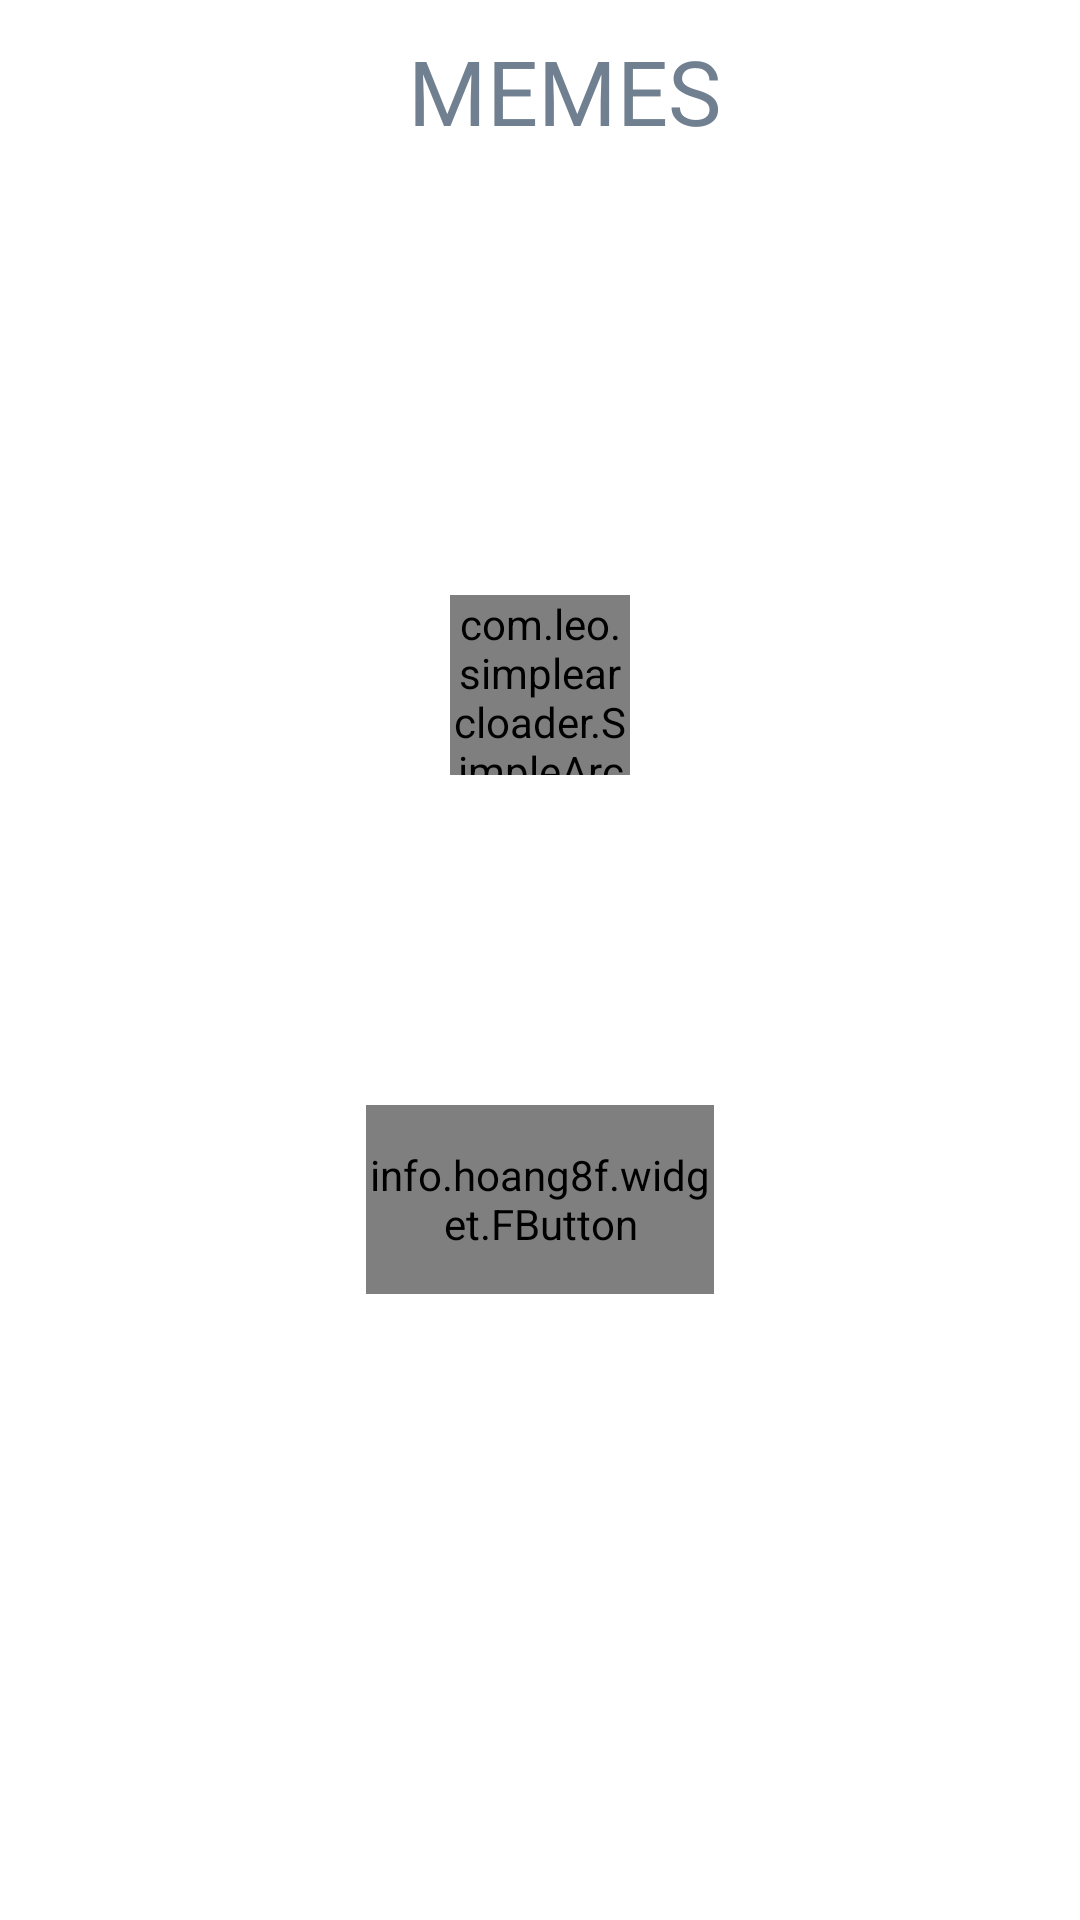

The Android layout XML behind this screen, and the referenced resources:
<!-- AndroidManifest.xml: application theme Theme.HappyMe -->
<!-- res/layout/activity_meme.xml -->
<?xml version="1.0" encoding="utf-8"?>
<RelativeLayout xmlns:android="http://schemas.android.com/apk/res/android"
    xmlns:app="http://schemas.android.com/apk/res-auto"
    xmlns:tools="http://schemas.android.com/tools"
    android:gravity="center"
    android:layout_gravity="center"
    android:layout_width="match_parent"
    android:layout_height="match_parent"
    tools:context=".MemeActivity">
    <androidx.appcompat.widget.Toolbar
        android:id="@+id/toolbar"
        android:layout_alignParentTop="true"
        android:layout_width="match_parent"
        android:layout_height="wrap_content"
        android:minHeight="?attr/actionBarSize"
        android:theme="?attr/actionBarTheme"
        app:subtitleTextColor="@color/black">

        <LinearLayout
            android:layout_width="match_parent"
            android:layout_height="match_parent"
            android:orientation="horizontal">

            <TextView
                android:layout_width="match_parent"
                android:layout_height="match_parent"
                android:layout_gravity="center_horizontal"
                android:layout_weight="1"
                android:fontFamily="@font/aclonica"
                android:gravity="center_horizontal"
                android:padding="10dp"
                android:text="MEMES"
                android:textColor="#708090"
                android:textSize="30sp" />

        </LinearLayout>
    </androidx.appcompat.widget.Toolbar>

    <RelativeLayout
        android:layout_width="match_parent"
        android:layout_height="match_parent"
        android:gravity="center">




    <com.leo.simplearcloader.SimpleArcLoader
        android:visibility="visible"
        android:id="@+id/arc"
        android:layout_centerInParent="true"
        android:layout_above="@id/btnmeme"
        android:layout_margin="50dp"
        android:layout_width="60dp"
        android:layout_height="60dp"
        app:arc_style="complete_arc">
    </com.leo.simplearcloader.SimpleArcLoader>

    <ImageView
        android:visibility="gone"
        android:id="@+id/imageView2"
        android:layout_width="416dp"
        android:layout_height="419dp"
        android:layout_centerInParent="true"
        app:layout_constraintBottom_toBottomOf="parent"
        app:layout_constraintEnd_toEndOf="parent"
        app:layout_constraintStart_toStartOf="parent"
        app:layout_constraintTop_toTopOf="parent"
        tools:srcCompat="@tools:sample/avatars" />

    <info.hoang8f.widget.FButton
        android:layout_width="116dp"
        android:id="@+id/btnmeme"
        android:layout_height="63dp"
        android:layout_margin="60dp"
        android:layout_below="@+id/imageView2"
        android:layout_marginTop="33dp"
        android:onClick="next"
        android:text="NEXT"
        android:layout_centerHorizontal="true"
        app:layout_constraintBottom_toBottomOf="parent"
        app:layout_constraintEnd_toEndOf="parent"
        app:layout_constraintHorizontal_bias="0.542"
        app:layout_constraintStart_toStartOf="parent"
        app:layout_constraintTop_toBottomOf="@+id/imageView2"
        app:layout_constraintVertical_bias="0.0" />
    </RelativeLayout>

</RelativeLayout>
<!-- resources referenced by this layout -->
<resources>
  <color name="black">#FF000000</color>
  <style name="Theme.HappyMe" parent="Theme.MaterialComponents.DayNight.NoActionBar">
          
          <item name="colorPrimary">#436EEE</item>
          <item name="colorPrimaryVariant">@color/statusbarcolor</item>
          <item name="colorOnPrimary">@color/white</item>
          
          <item name="colorSecondary">@color/teal_200</item>
          <item name="colorSecondaryVariant">@color/teal_700</item>
          <item name="colorOnSecondary">@color/black</item>
          
          <item name="android:statusBarColor" tools:targetApi="l">?attr/colorPrimaryVariant</item>
          
      </style>
  <color name="statusbarcolor">#CECECE</color>
  <color name="white">#FFFFFFFF</color>
  <color name="teal_200">#FF03DAC5</color>
  <color name="teal_700">#FF018786</color>
</resources>
